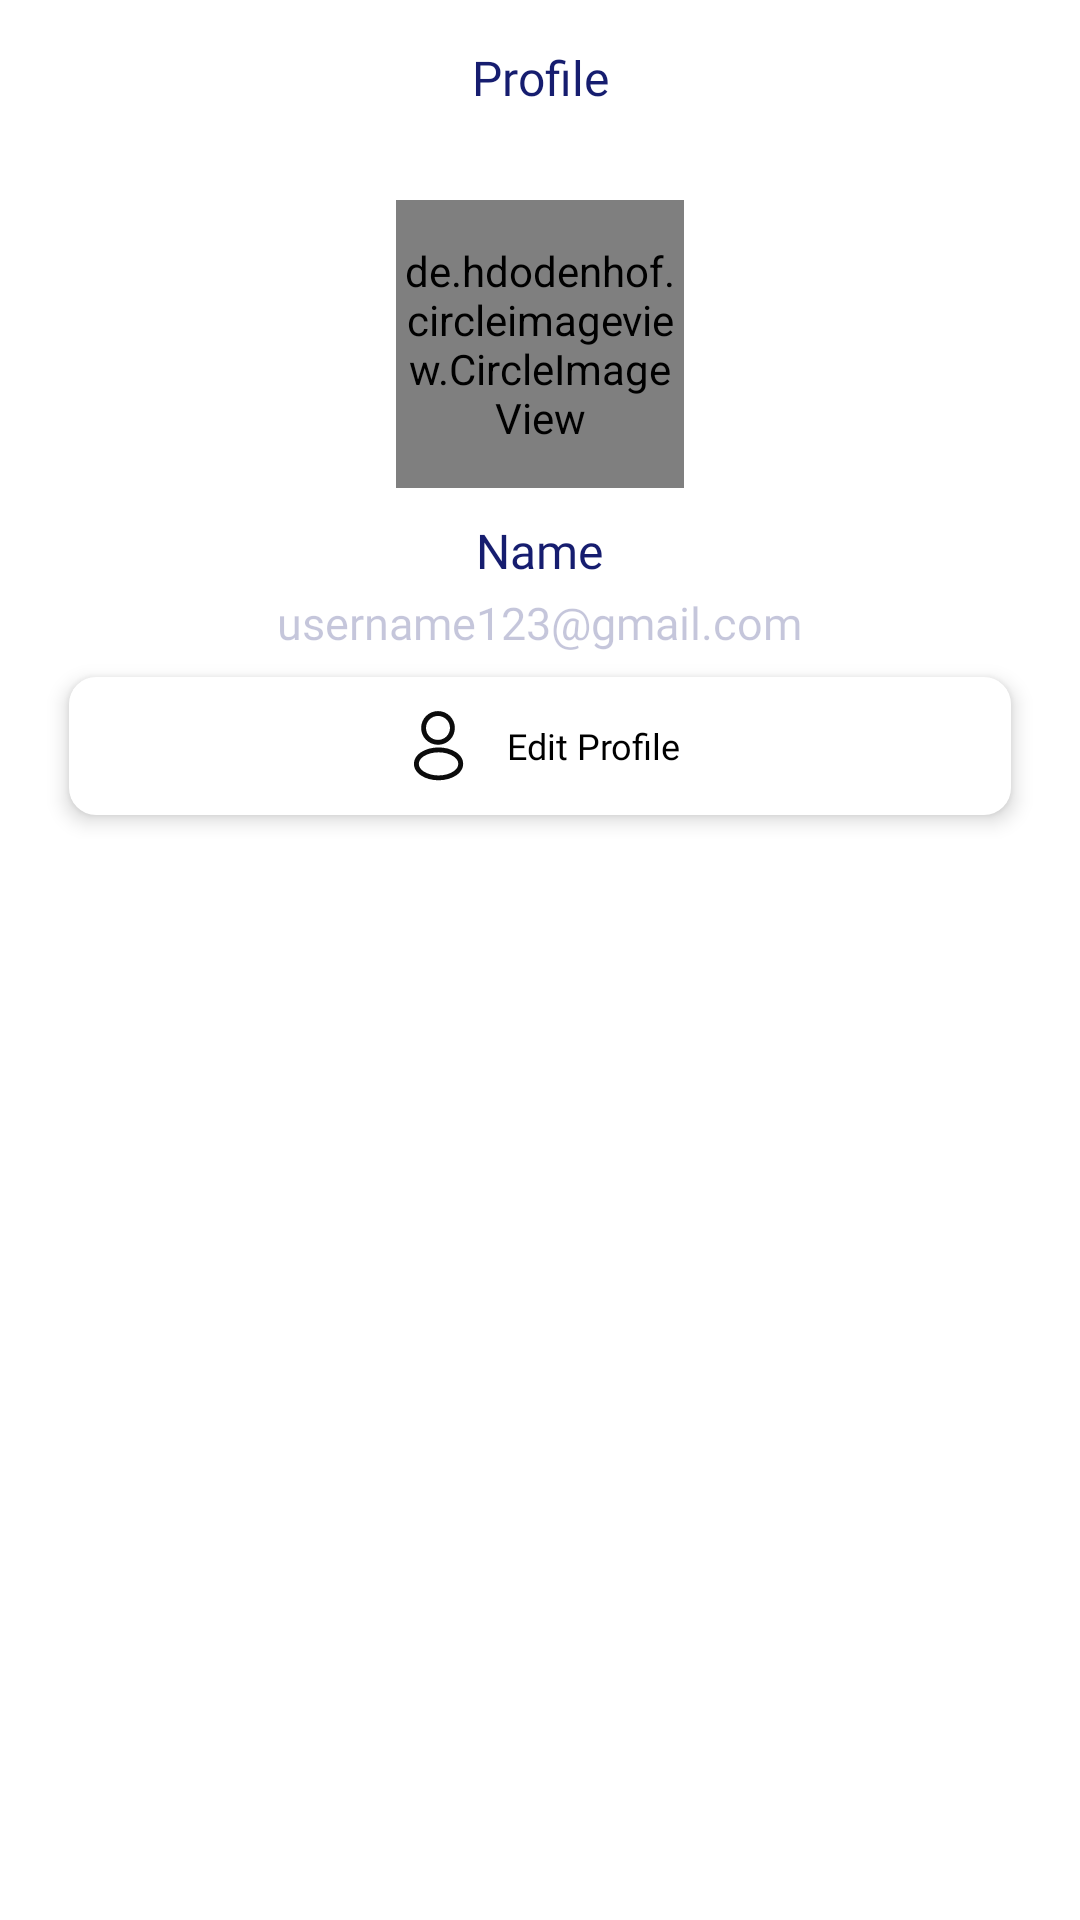

Produce the Android XML layout that renders to this screen, including the resource entries it uses.
<!-- AndroidManifest.xml: application theme Theme.UkTourism -->
<!-- res/layout/fragment_profile.xml -->
<?xml version="1.0" encoding="utf-8"?>
<LinearLayout xmlns:android="http://schemas.android.com/apk/res/android"
    xmlns:tools="http://schemas.android.com/tools"
    android:layout_width="match_parent"
    android:layout_height="match_parent"
    xmlns:app="http://schemas.android.com/apk/res-auto"
    tools:context=".Views.Nav.ProfileFragment.ProfileFragment"
    android:orientation="vertical">

    <LinearLayout
        android:id="@+id/main_layout"
        android:layout_width="match_parent"
        android:layout_height="wrap_content"
        android:orientation="vertical"
        android:padding="15dp">

        <TextView
            android:id="@+id/profile_text"
            android:layout_width="match_parent"
            android:layout_height="wrap_content"
            android:fontFamily="@font/nunito_medium"
            android:text="Profile"
            android:textSize="16sp"
            android:gravity="center_horizontal"
            android:textColor="@color/my_blue"/>

        <LinearLayout
            android:layout_width="match_parent"
            android:layout_height="wrap_content"
            android:orientation="vertical"
            android:gravity="center">

            <ProgressBar
                android:id="@+id/image_progress_bar"
                android:layout_width="96dp"
                android:layout_height="96dp"
                android:padding="30dp"
                android:visibility="gone"
                android:layout_gravity="center"
                android:layout_marginTop="30dp"/>

            <de.hdodenhof.circleimageview.CircleImageView
                android:id="@+id/user_pfp"
                android:layout_width="96dp"
                android:layout_height="96dp"
                android:src="@drawable/default_pfp"
                app:civ_border_width="1dp"
                app:civ_border_color="@color/grey"
                android:scaleType="centerCrop"
                android:layout_marginTop="30dp"/>

            <TextView
                android:id="@+id/user_name"
                android:layout_width="wrap_content"
                android:layout_height="wrap_content"
                android:text="Name"
                android:textColor="@color/my_blue"
                android:textSize="16sp"
                android:fontFamily="@font/nunito_bold"
                android:layout_marginTop="10dp"/>

            <TextView
                android:id="@+id/user_email"
                android:layout_width="wrap_content"
                android:layout_height="wrap_content"
                android:text="username123@gmail.com"
                android:textColor="@color/my_blue25"
                android:textSize="15sp"
                android:fontFamily="@font/nunito_bold"
                android:layout_marginTop="3dp"/>

            <LinearLayout
                android:id="@+id/card01"
                android:layout_width="match_parent"
                android:layout_height="wrap_content"
                android:orientation="horizontal"
                android:background="@drawable/rectangle_shadow_ripple"
                android:elevation="4dp"
                android:paddingVertical="10dp"
                android:layout_margin="8dp"
                android:gravity="center">

                <ImageView
                    android:layout_width="26dp"
                    android:layout_height="26dp"
                    android:src="@drawable/ic_profile_ico"
                    android:layout_gravity="center_vertical"
                    android:visibility="visible"
                    android:layout_marginEnd="10dp"/>

                <TextView
                    android:layout_width="wrap_content"
                    android:layout_height="wrap_content"
                    android:text="Edit Profile"
                    android:textSize="12sp"
                    android:fontFamily="@font/nunito_bold"
                    android:textColor="@color/black" />

            </LinearLayout>

        </LinearLayout>

        <LinearLayout
            android:layout_width="match_parent"
            android:layout_height="wrap_content"
            android:orientation="vertical"
            android:layout_marginTop="50dp">

            <com.google.android.material.tabs.TabLayout
                android:id="@+id/tab_layout"
                android:layout_width="match_parent"
                android:layout_height="wrap_content"
                app:tabSelectedTextColor="@color/black"
                app:tabIndicatorColor="@color/black"
                app:tabIndicatorHeight="1dp"
                app:tabTextColor="@color/grey"/>

            <androidx.viewpager2.widget.ViewPager2
                android:id="@+id/view_pager2"
                android:layout_width="match_parent"
                android:layout_height="wrap_content"/>

        </LinearLayout>

    </LinearLayout>

</LinearLayout>
<!-- resources referenced by this layout -->
<resources>
  <color name="black">#FF000000</color>
  <color name="grey">#A9A9A9</color>
  <color name="my_blue">#FF161D6F</color>
  <color name="my_blue25">#40161D6F</color>
  <!-- drawable ic_profile_ico (drawable) -->
  <vector xmlns:android="http://schemas.android.com/apk/res/android"
      android:width="24dp"
      android:height="24dp"
      android:viewportWidth="24"
      android:viewportHeight="24">
    <path
        android:pathData="M12.16,11.62C12.13,11.62 12.11,11.62 12.08,11.62C12.03,11.61 11.96,11.61 11.9,11.62C9,11.53 6.81,9.25 6.81,6.44C6.81,3.58 9.14,1.25 12,1.25C14.86,1.25 17.19,3.58 17.19,6.44C17.18,9.25 14.98,11.53 12.19,11.62C12.18,11.62 12.17,11.62 12.16,11.62ZM12,2.75C9.97,2.75 8.31,4.41 8.31,6.44C8.31,8.44 9.87,10.05 11.86,10.12C11.91,10.11 12.05,10.11 12.18,10.12C14.14,10.03 15.68,8.42 15.69,6.44C15.69,4.41 14.03,2.75 12,2.75Z"
        android:fillColor="#0C0C0C"/>
    <path
        android:pathData="M12.17,22.55C10.21,22.55 8.24,22.05 6.75,21.05C5.36,20.13 4.6,18.87 4.6,17.5C4.6,16.13 5.36,14.86 6.75,13.93C9.75,11.94 14.61,11.94 17.59,13.93C18.97,14.85 19.74,16.11 19.74,17.48C19.74,18.85 18.98,20.12 17.59,21.05C16.09,22.05 14.13,22.55 12.17,22.55ZM7.58,15.19C6.62,15.83 6.1,16.65 6.1,17.51C6.1,18.36 6.63,19.18 7.58,19.81C10.07,21.48 14.27,21.48 16.76,19.81C17.72,19.17 18.24,18.35 18.24,17.49C18.24,16.64 17.71,15.82 16.76,15.19C14.27,13.53 10.07,13.53 7.58,15.19Z"
        android:fillColor="#0C0C0C"/>
  </vector>
  <!-- drawable rectangle_shadow_ripple (drawable) -->
  <?xml version="1.0" encoding="utf-8"?>
  <ripple xmlns:android="http://schemas.android.com/apk/res/android"
      android:color="?android:attr/colorControlHighlight">
      <item
          >
          <shape android:shape="rectangle">
              <solid android:color="#ffffff"/>
              <corners android:radius="9dp"/>
              <size android:height="40dp" android:width="330dp"/>
              <padding android:left="8dp"
                  android:top="8dp"
                  android:right="8dp"
                  android:bottom="8dp" />
          </shape>
  
      </item>
  </ripple>
  <style name="Theme.UkTourism" parent="Theme.MaterialComponents.DayNight.NoActionBar">
          
          <item name="colorPrimary">@color/purple_500</item>
          <item name="colorPrimaryVariant">@color/purple_700</item>
          <item name="colorOnPrimary">@color/white</item>
          
          <item name="colorSecondary">@color/teal_200</item>
          <item name="colorSecondaryVariant">@color/teal_700</item>
          <item name="colorOnSecondary">@color/black</item>
          
          <item name="android:statusBarColor" tools:targetApi="l">?attr/colorPrimaryVariant</item>
          
      </style>
  <color name="purple_500">#FF6200EE</color>
  <color name="purple_700">#FF3700B3</color>
  <color name="white">#FFFFFFFF</color>
  
      //My colors
  <color name="teal_200">#FF03DAC5</color>
  <color name="teal_700">#FF018786</color>
</resources>
